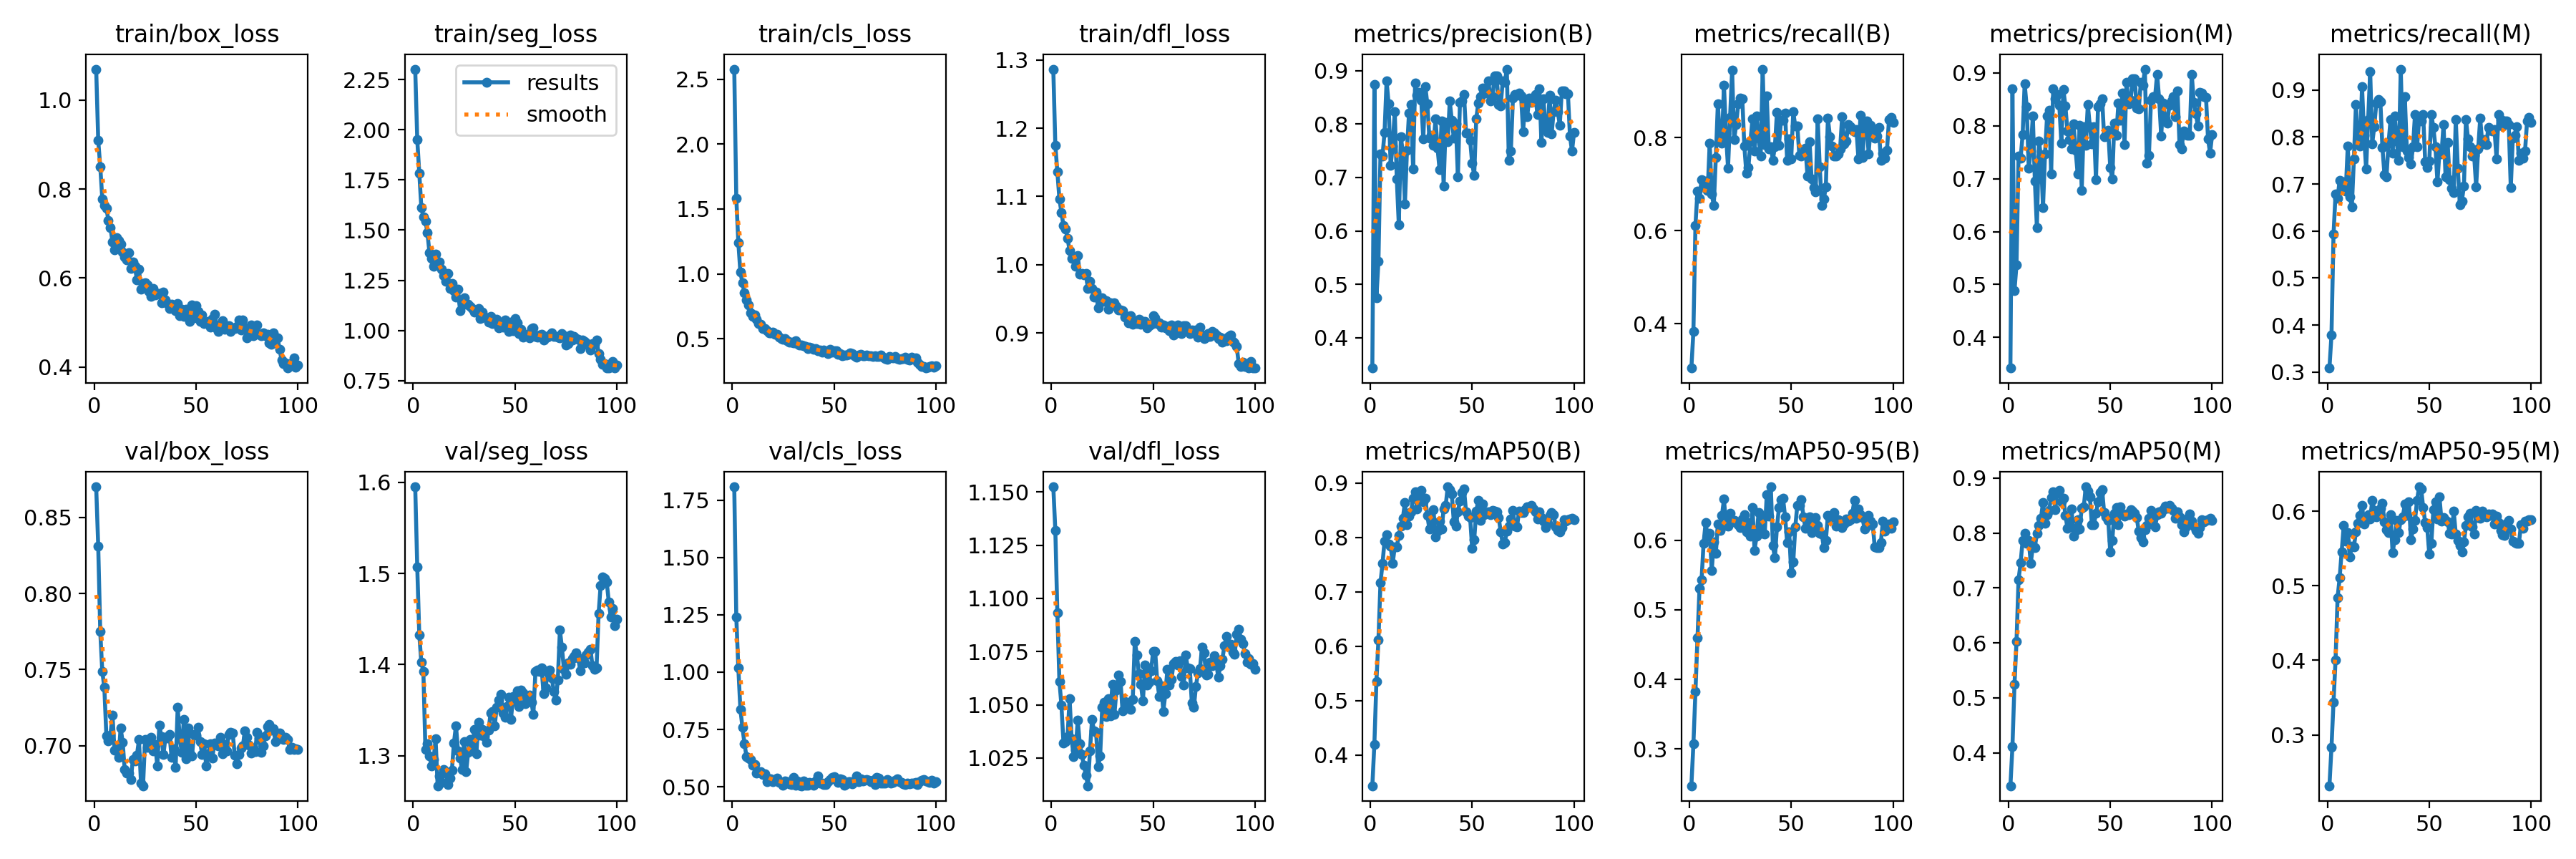

Data behind this chart, as committed beside it:
epoch, train/box_loss, train/seg_loss, train/cls_loss, train/dfl_loss, metrics/precision(B), metrics/recall(B), metrics/mAP50(B), metrics/mAP50-95(B), metrics/precision(M), metrics/recall(M), metrics/mAP50(M), metrics/mAP50-95(M), val/box_loss, val/seg_loss, val/cls_loss, val/dfl_loss, lr/pg0, lr/pg1, lr/pg2
1, 1.069, 2.302, 2.579, 1.286, 0.3432, 0.3044, 0.3438, 0.247, 0.3422, 0.3086, 0.34, 0.2316, 0.8702, 1.595, 1.808, 1.153, 0.06756, 0.0003277, 0.0003277
2, 0.9093, 1.951, 1.585, 1.175, 0.8737, 0.3829, 0.42, 0.3069, 0.8697, 0.3787, 0.4114, 0.2832, 0.8311, 1.507, 1.24, 1.132, 0.03455, 0.0006544, 0.0006544
3, 0.8502, 1.783, 1.243, 1.136, 0.4754, 0.6108, 0.5351, 0.3822, 0.4883, 0.5929, 0.5244, 0.3441, 0.775, 1.433, 1.017, 1.093, 0.00154, 0.0009745, 0.0009745
4, 0.7783, 1.614, 1.013, 1.096, 0.5427, 0.685, 0.6121, 0.4594, 0.5376, 0.6787, 0.6031, 0.4005, 0.7487, 1.402, 0.8389, 1.061, 0.00097, 0.00097, 0.00097
5, 0.7624, 1.565, 0.9311, 1.077, 0.7439, 0.6686, 0.7167, 0.5305, 0.7427, 0.6697, 0.7151, 0.4842, 0.7382, 1.393, 0.7605, 1.05, 0.00096, 0.00096, 0.00096
6, 0.757, 1.546, 0.8534, 1.057, 0.7403, 0.7094, 0.7521, 0.543, 0.7383, 0.7084, 0.7455, 0.5106, 0.7066, 1.307, 0.6887, 1.032, 0.0009501, 0.0009501, 0.0009501
7, 0.7295, 1.486, 0.7967, 1.053, 0.7849, 0.6937, 0.7936, 0.5959, 0.7831, 0.6916, 0.7861, 0.5458, 0.703, 1.313, 0.6329, 1.033, 0.0009401, 0.0009401, 0.0009401
8, 0.7136, 1.386, 0.7602, 1.039, 0.881, 0.7063, 0.8055, 0.625, 0.8798, 0.7052, 0.7991, 0.5807, 0.707, 1.299, 0.6268, 1.035, 0.0009301, 0.0009301, 0.0009301
9, 0.6806, 1.358, 0.6972, 1.02, 0.8376, 0.6855, 0.7877, 0.6056, 0.8356, 0.6846, 0.7809, 0.56, 0.7202, 1.289, 0.6179, 1.053, 0.0009201, 0.0009201, 0.0009201
10, 0.6639, 1.32, 0.6713, 1.01, 0.7222, 0.7872, 0.7833, 0.6098, 0.7199, 0.7808, 0.7859, 0.5713, 0.697, 1.296, 0.5939, 1.034, 0.0009101, 0.0009101, 0.0009101
11, 0.6913, 1.382, 0.6848, 1.011, 0.7592, 0.6786, 0.7525, 0.5565, 0.7524, 0.6723, 0.7452, 0.5384, 0.698, 1.318, 0.5974, 1.026, 0.0009001, 0.0009001, 0.0009001
12, 0.6838, 1.332, 0.6481, 0.9978, 0.8236, 0.6535, 0.782, 0.5972, 0.8186, 0.6514, 0.7752, 0.5537, 0.6924, 1.267, 0.5593, 1.029, 0.0008901, 0.0008901, 0.0008901
13, 0.6756, 1.34, 0.6175, 1.014, 0.6972, 0.7565, 0.7824, 0.5807, 0.6958, 0.7533, 0.7739, 0.5524, 0.7116, 1.278, 0.5635, 1.043, 0.0008801, 0.0008801, 0.0008801
14, 0.6589, 1.306, 0.6085, 0.9865, 0.611, 0.8725, 0.8042, 0.6229, 0.6077, 0.8683, 0.7989, 0.5726, 0.7023, 1.27, 0.5647, 1.032, 0.0008701, 0.0008701, 0.0008701
15, 0.6472, 1.274, 0.5757, 0.9879, 0.7767, 0.7979, 0.821, 0.614, 0.7716, 0.7926, 0.8135, 0.5843, 0.6842, 1.284, 0.5543, 1.027, 0.0008601, 0.0008601, 0.0008601
16, 0.6414, 1.246, 0.5767, 0.9855, 0.745, 0.7881, 0.8354, 0.6352, 0.7411, 0.7813, 0.8269, 0.5942, 0.6817, 1.281, 0.5567, 1.021, 0.0008502, 0.0008502, 0.0008502
17, 0.6575, 1.283, 0.5593, 0.9872, 0.651, 0.9127, 0.8647, 0.6588, 0.6456, 0.9064, 0.8557, 0.6079, 0.6816, 1.268, 0.523, 1.017, 0.0008402, 0.0008402, 0.0008402
18, 0.6218, 1.209, 0.5418, 0.9654, 0.7504, 0.8072, 0.8236, 0.6215, 0.7474, 0.804, 0.817, 0.5831, 0.6776, 1.275, 0.5363, 1.012, 0.0008302, 0.0008302, 0.0008302
19, 0.6363, 1.235, 0.5472, 0.9755, 0.8209, 0.7343, 0.839, 0.6206, 0.8189, 0.7316, 0.833, 0.5896, 0.6909, 1.284, 0.534, 1.028, 0.0008202, 0.0008202, 0.0008202
20, 0.6261, 1.198, 0.5493, 0.9653, 0.8365, 0.8432, 0.8472, 0.6391, 0.8293, 0.8369, 0.8416, 0.5954, 0.6901, 1.314, 0.5234, 1.043, 0.0008102, 0.0008102, 0.0008102
21, 0.5953, 1.167, 0.5312, 0.9527, 0.7165, 0.9453, 0.8721, 0.6281, 0.7096, 0.9395, 0.8646, 0.5896, 0.6938, 1.333, 0.5308, 1.038, 0.0008002, 0.0008002, 0.0008002
22, 0.6194, 1.206, 0.5317, 0.96, 0.8764, 0.795, 0.8834, 0.6282, 0.8706, 0.786, 0.8747, 0.6147, 0.7038, 1.306, 0.5379, 1.037, 0.0007902, 0.0007902, 0.0007902
23, 0.575, 1.099, 0.5099, 0.937, 0.8543, 0.8281, 0.8516, 0.6256, 0.8505, 0.8221, 0.8427, 0.6014, 0.6751, 1.297, 0.5182, 1.021, 0.0007802, 0.0007802, 0.0007802
24, 0.5875, 1.136, 0.5004, 0.949, 0.86, 0.873, 0.8793, 0.6222, 0.8588, 0.8719, 0.8736, 0.5928, 0.6736, 1.285, 0.5192, 1.026, 0.0007702, 0.0007702, 0.0007702
25, 0.5888, 1.163, 0.493, 0.952, 0.8442, 0.8845, 0.8868, 0.6184, 0.839, 0.8792, 0.8776, 0.5973, 0.7042, 1.315, 0.5074, 1.049, 0.0007602, 0.0007602, 0.0007602
26, 0.5848, 1.13, 0.5021, 0.9461, 0.7718, 0.8824, 0.8658, 0.6306, 0.7676, 0.875, 0.8566, 0.6045, 0.6988, 1.282, 0.5239, 1.051, 0.0007503, 0.0007503, 0.0007503
27, 0.5701, 1.132, 0.4857, 0.9476, 0.8707, 0.781, 0.872, 0.6371, 0.8684, 0.7779, 0.8631, 0.611, 0.7039, 1.304, 0.523, 1.045, 0.0007403, 0.0007403, 0.0007403
28, 0.5584, 1.119, 0.4731, 0.9349, 0.8377, 0.7228, 0.8402, 0.6119, 0.8369, 0.7199, 0.8324, 0.5856, 0.7055, 1.318, 0.5126, 1.053, 0.0007303, 0.0007303, 0.0007303
29, 0.5769, 1.107, 0.4703, 0.9443, 0.7733, 0.7356, 0.8155, 0.6256, 0.7897, 0.7151, 0.8086, 0.5749, 0.6965, 1.307, 0.5084, 1.045, 0.0007203, 0.0007203, 0.0007203
30, 0.5623, 1.09, 0.4668, 0.9428, 0.7784, 0.7921, 0.8197, 0.6057, 0.7743, 0.7869, 0.8119, 0.572, 0.7008, 1.329, 0.5402, 1.06, 0.0007103, 0.0007103, 0.0007103
31, 0.5648, 1.097, 0.4828, 0.9446, 0.7598, 0.8399, 0.8514, 0.6465, 0.7569, 0.8367, 0.8438, 0.5956, 0.6865, 1.302, 0.5081, 1.045, 0.0007003, 0.0007003, 0.0007003
32, 0.5659, 1.11, 0.4639, 0.9387, 0.8095, 0.7709, 0.801, 0.5857, 0.8037, 0.7658, 0.7944, 0.5443, 0.7136, 1.337, 0.5249, 1.057, 0.0006903, 0.0006903, 0.0006903
33, 0.5448, 1.061, 0.452, 0.9341, 0.7555, 0.8466, 0.8111, 0.6057, 0.7536, 0.8445, 0.8052, 0.5623, 0.7057, 1.322, 0.5052, 1.064, 0.0006803, 0.0006803, 0.0006803
34, 0.5682, 1.091, 0.4533, 0.9336, 0.7145, 0.799, 0.8304, 0.64, 0.7091, 0.7912, 0.8246, 0.5881, 0.6941, 1.328, 0.5046, 1.061, 0.0006703, 0.0006703, 0.0006703
35, 0.5514, 1.065, 0.4441, 0.9329, 0.8062, 0.7595, 0.8153, 0.6099, 0.8013, 0.7501, 0.8077, 0.5715, 0.7053, 1.321, 0.5262, 1.047, 0.0006603, 0.0006603, 0.0006603
36, 0.5434, 1.063, 0.44, 0.9239, 0.6835, 0.9469, 0.8523, 0.6315, 0.6785, 0.9443, 0.8455, 0.5892, 0.7048, 1.314, 0.5054, 1.051, 0.0006503, 0.0006503, 0.0006503
37, 0.5316, 1.04, 0.4253, 0.9251, 0.8026, 0.7845, 0.8584, 0.6088, 0.7981, 0.7789, 0.8477, 0.593, 0.7074, 1.328, 0.5075, 1.051, 0.0006404, 0.0006404, 0.0006404
38, 0.5418, 1.069, 0.4335, 0.9151, 0.7668, 0.8897, 0.8929, 0.6653, 0.7638, 0.8865, 0.884, 0.6095, 0.6922, 1.347, 0.5184, 1.051, 0.0006304, 0.0006304, 0.0006304
39, 0.5322, 1.033, 0.4289, 0.9251, 0.8427, 0.7758, 0.8875, 0.6342, 0.84, 0.7708, 0.8765, 0.5943, 0.6981, 1.348, 0.5168, 1.048, 0.0006204, 0.0006204, 0.0006204
40, 0.526, 1.049, 0.415, 0.9134, 0.8073, 0.7795, 0.8796, 0.6768, 0.7982, 0.7564, 0.8657, 0.6132, 0.6857, 1.333, 0.5053, 1.052, 0.0006104, 0.0006104, 0.0006104
41, 0.5421, 1.056, 0.4204, 0.9164, 0.7737, 0.7516, 0.8287, 0.5922, 0.7658, 0.7431, 0.8146, 0.5618, 0.7254, 1.353, 0.5251, 1.08, 0.0006004, 0.0006004, 0.0006004
42, 0.5157, 1.015, 0.4074, 0.9144, 0.8007, 0.7805, 0.8205, 0.5746, 0.7985, 0.7786, 0.8156, 0.5767, 0.705, 1.361, 0.5465, 1.073, 0.0005904, 0.0005904, 0.0005904
43, 0.5304, 1.032, 0.4115, 0.9202, 0.7006, 0.8537, 0.8472, 0.6189, 0.6978, 0.8484, 0.8361, 0.5881, 0.6955, 1.367, 0.5167, 1.065, 0.0005804, 0.0005804, 0.0005804
44, 0.5139, 1.018, 0.3945, 0.9134, 0.841, 0.7837, 0.8666, 0.6469, 0.8366, 0.7795, 0.8564, 0.615, 0.7171, 1.347, 0.5148, 1.06, 0.0005704, 0.0005704, 0.0005704
45, 0.5291, 1.052, 0.4099, 0.9175, 0.8439, 0.8365, 0.8824, 0.6585, 0.8421, 0.836, 0.8738, 0.633, 0.6915, 1.343, 0.5112, 1.052, 0.0005604, 0.0005604, 0.0005604
46, 0.5259, 1.018, 0.4034, 0.9168, 0.8549, 0.8367, 0.8887, 0.6603, 0.8516, 0.8336, 0.8795, 0.6305, 0.7116, 1.354, 0.5088, 1.069, 0.0005504, 0.0005504, 0.0005504
47, 0.5023, 0.9952, 0.3819, 0.908, 0.7828, 0.8526, 0.847, 0.6337, 0.7793, 0.8472, 0.8374, 0.6056, 0.6951, 1.365, 0.521, 1.059, 0.0005405, 0.0005405, 0.0005405
48, 0.5396, 1.041, 0.418, 0.9113, 0.7828, 0.7507, 0.8392, 0.5963, 0.78, 0.747, 0.8295, 0.5851, 0.6931, 1.34, 0.5314, 1.061, 0.0005305, 0.0005305, 0.0005305
49, 0.5111, 0.9988, 0.394, 0.9128, 0.7702, 0.7977, 0.8359, 0.6119, 0.7921, 0.7347, 0.8229, 0.5779, 0.7071, 1.365, 0.5409, 1.066, 0.0005205, 0.0005205, 0.0005205
50, 0.5374, 1.058, 0.4058, 0.926, 0.7261, 0.7544, 0.7796, 0.5532, 0.7212, 0.7491, 0.7656, 0.5425, 0.707, 1.36, 0.5451, 1.075, 0.0005105, 0.0005105, 0.0005105
51, 0.5251, 1.038, 0.4038, 0.9229, 0.7042, 0.8547, 0.7957, 0.5686, 0.6993, 0.8484, 0.7869, 0.557, 0.712, 1.371, 0.5325, 1.075, 0.0005005, 0.0005005, 0.0005005
52, 0.503, 0.9849, 0.3803, 0.9144, 0.81, 0.8244, 0.8488, 0.619, 0.8055, 0.8202, 0.8362, 0.602, 0.7026, 1.354, 0.5194, 1.061, 0.0004905, 0.0004905, 0.0004905
53, 0.5173, 1.005, 0.3818, 0.9156, 0.8393, 0.8244, 0.8676, 0.6503, 0.7816, 0.78, 0.8462, 0.6127, 0.6942, 1.372, 0.534, 1.054, 0.0004805, 0.0004805, 0.0004805
54, 0.4969, 0.965, 0.3695, 0.9084, 0.8517, 0.7614, 0.8306, 0.6506, 0.8427, 0.7042, 0.8154, 0.5895, 0.7012, 1.369, 0.5332, 1.059, 0.0004705, 0.0004705, 0.0004705
55, 0.501, 0.9748, 0.3736, 0.9122, 0.8678, 0.7601, 0.8609, 0.6582, 0.8106, 0.7697, 0.8479, 0.6191, 0.6867, 1.357, 0.5063, 1.047, 0.0004605, 0.0004605, 0.0004605
56, 0.5027, 0.9797, 0.3757, 0.908, 0.8601, 0.766, 0.8422, 0.634, 0.8624, 0.7645, 0.8347, 0.5874, 0.6945, 1.36, 0.5138, 1.055, 0.0004505, 0.0004505, 0.0004505
57, 0.4894, 0.9645, 0.3812, 0.9099, 0.8575, 0.7769, 0.8454, 0.617, 0.7648, 0.8266, 0.8312, 0.5916, 0.7011, 1.367, 0.5209, 1.067, 0.0004406, 0.0004406, 0.0004406
58, 0.5084, 1.008, 0.3883, 0.9035, 0.8814, 0.7167, 0.8466, 0.6212, 0.8815, 0.7146, 0.8348, 0.5882, 0.6917, 1.359, 0.5208, 1.059, 0.0004306, 0.0004306, 0.0004306
59, 0.5185, 1.014, 0.3859, 0.912, 0.8436, 0.7916, 0.842, 0.6341, 0.8412, 0.7883, 0.833, 0.5863, 0.7017, 1.345, 0.5124, 1.062, 0.0004206, 0.0004206, 0.0004206
60, 0.4874, 0.97, 0.3689, 0.8974, 0.851, 0.7115, 0.8501, 0.6109, 0.8481, 0.7094, 0.8423, 0.5704, 0.7009, 1.393, 0.5257, 1.069, 0.0004106, 0.0004106, 0.0004106
... 40 more rows
